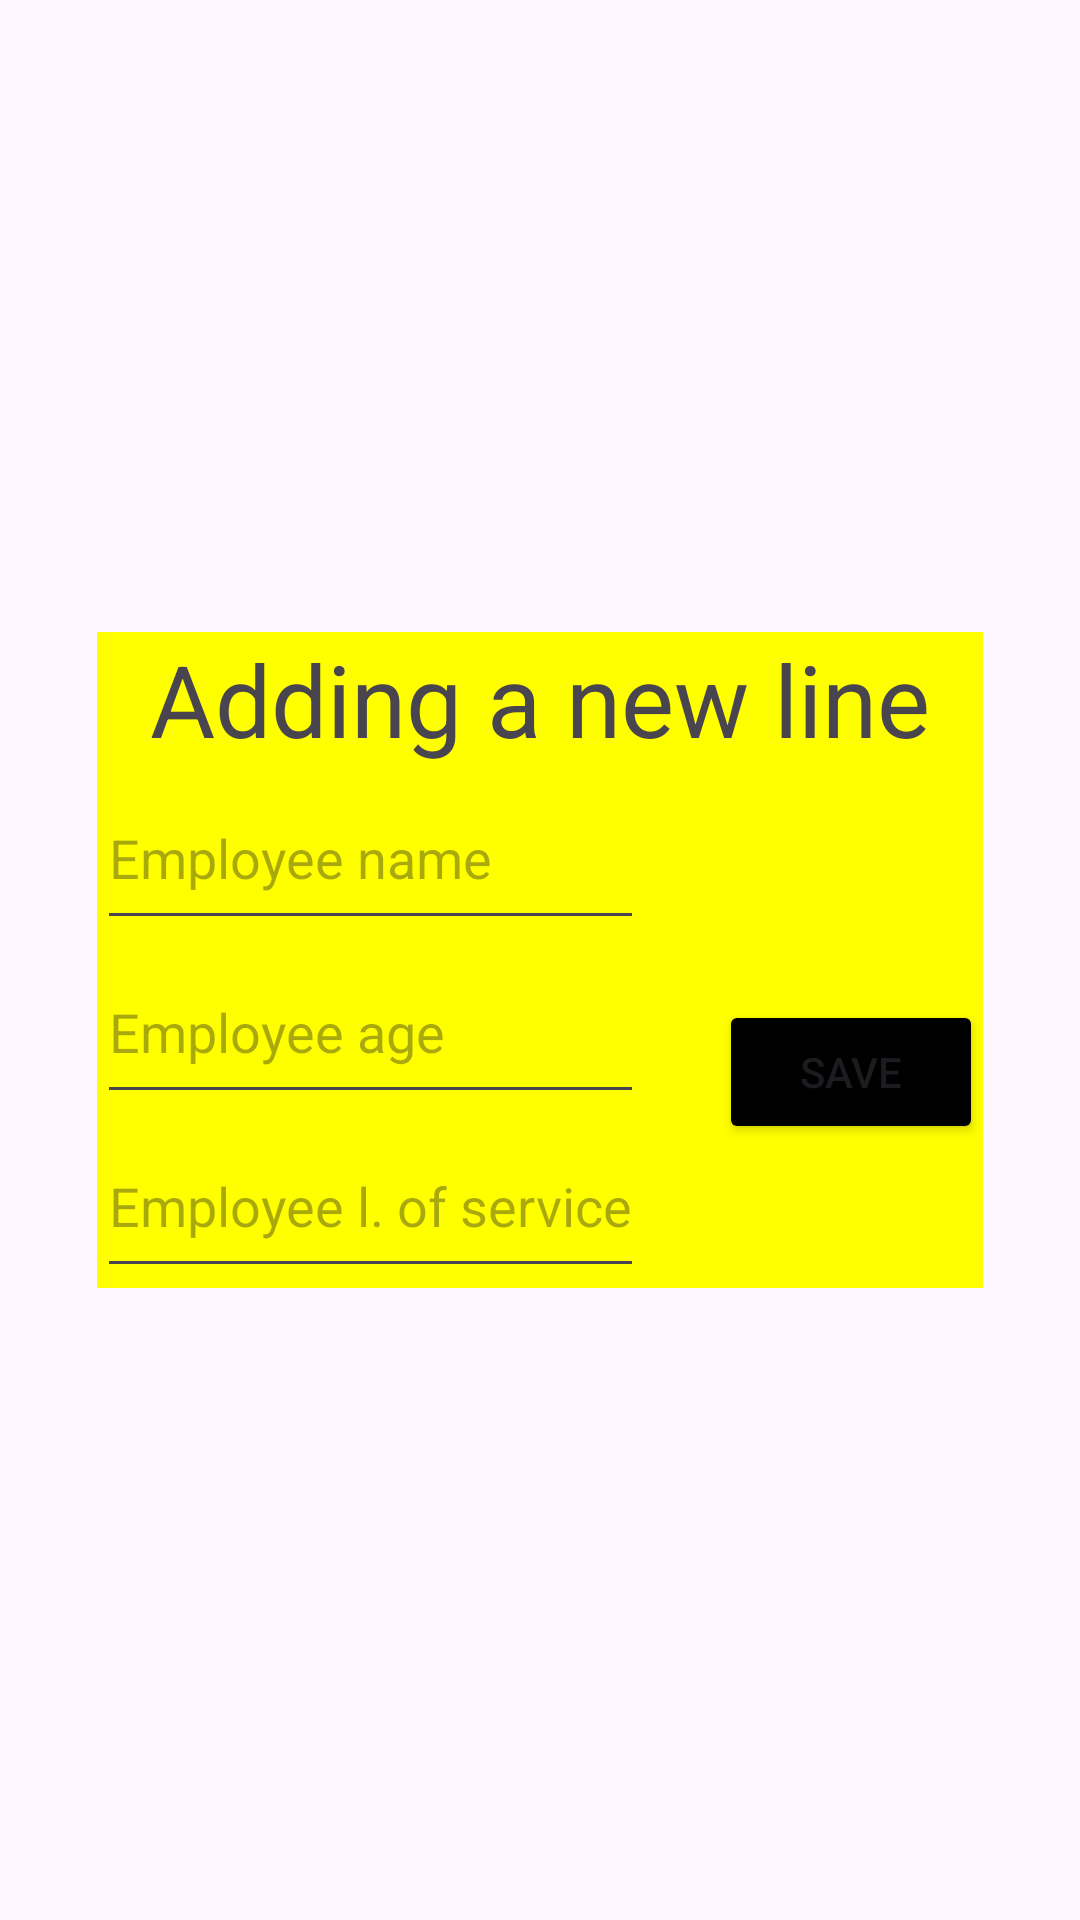

Here is an Android app screen rendered from its layout file. Give the layout XML and the strings, colors and styles it references.
<!-- AndroidManifest.xml: application theme Theme.Pavel6 -->
<!-- res/layout/add_new_route_dialog.xml -->
<?xml version="1.0" encoding="utf-8"?>
<androidx.constraintlayout.widget.ConstraintLayout xmlns:android="http://schemas.android.com/apk/res/android"
    android:layout_width="match_parent"
    android:layout_height="match_parent">
    <RelativeLayout
        android:layout_width="match_parent"
        android:layout_height="match_parent">

        <LinearLayout
            android:layout_width="wrap_content"
            android:layout_height="wrap_content"
            android:layout_centerInParent="true"
            android:background="#FFFF00"
            android:orientation="vertical">

            <TextView
                android:layout_width="wrap_content"
                android:layout_height="wrap_content"
                android:layout_gravity="center"
                android:background="#FFFF00"
                android:text="Adding a new line"
                android:textSize="100px" />

            <LinearLayout
                android:layout_width="wrap_content"
                android:layout_height="wrap_content"
                android:background="#FFFF00"
                android:orientation="horizontal">

                <LinearLayout
                    android:layout_width="wrap_content"
                    android:layout_height="wrap_content"
                    android:orientation="vertical">

                    <EditText
                        android:id="@+id/route_name_edittext"
                        android:layout_width="match_parent"
                        android:layout_height="wrap_content"
                        android:hint="Employee name"
                        android:imeOptions="actionNext"
                        android:inputType="text"
                        android:minHeight="58dp" />

                    <EditText
                        android:id="@+id/departure_date_edittext"
                        android:layout_width="match_parent"
                        android:layout_height="wrap_content"
                        android:hint="Employee age"
                        android:imeOptions="actionNext"
                        android:inputType="date"
                        android:minHeight="58dp" />

                    <EditText
                        android:id="@+id/arrival_date_edittext"
                        android:layout_width="match_parent"
                        android:layout_height="wrap_content"
                        android:hint="Employee l. of service"
                        android:imeOptions="actionDone"
                        android:inputType="date"
                        android:minHeight="58dp" />
                </LinearLayout>

                <Button
                    android:id="@+id/add_confirmation_button"
                    android:layout_width="wrap_content"
                    android:layout_height="wrap_content"
                    android:layout_gravity="center"
                    android:layout_marginStart="25dp"
                    android:layout_marginTop="15dp"
                    android:backgroundTint="#000000"
                    android:onClick="onClickAddConfirmationButton"
                    android:text="Save" />
            </LinearLayout>


        </LinearLayout>
    </RelativeLayout>

</androidx.constraintlayout.widget.ConstraintLayout>
<!-- resources referenced by this layout -->
<resources>
  <style name="Theme.Pavel6" parent="Base.Theme.Pavel6" />
  <style name="Base.Theme.Pavel6" parent="Theme.Material3.DayNight.NoActionBar">
          
          
      </style>
</resources>
